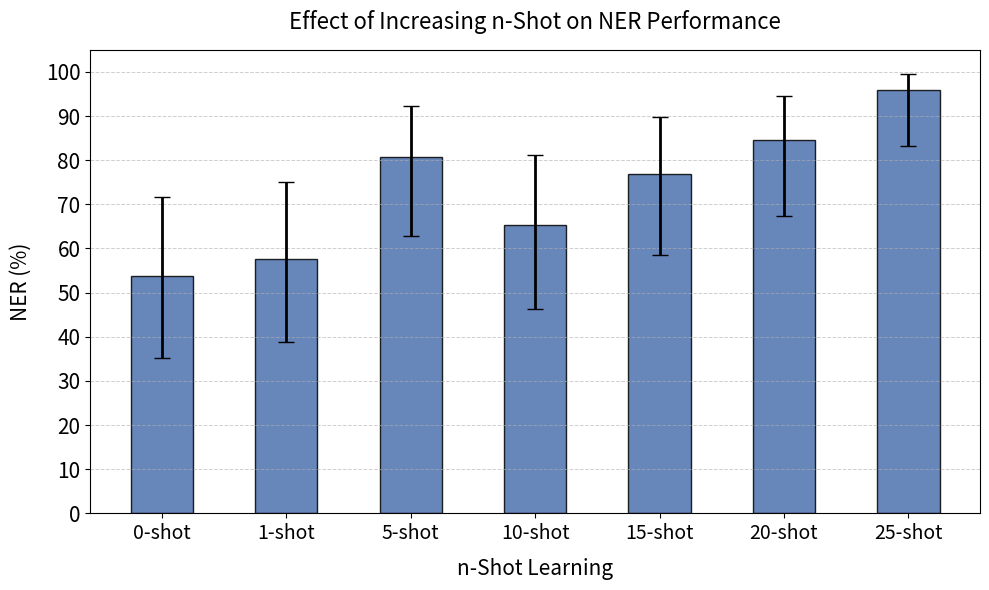

Here is the Python script that generated this plot:
import numpy as np
import matplotlib.pyplot as plt
import pandas as pd
from scipy.stats import beta
import os

# Function to compute 95% confidence intervals using a Beta distribution
def proportion_ci(n, p):
    a = n * p + 0.5
    b = n * (1 - p) + 0.5
    p0_025 = beta.isf(1 - 0.025, a, b)  # 2.5% percentile
    p0_975 = beta.isf(1 - 0.975, a, b)  # 97.5% percentile
    return pd.Series({'p0_025': p0_025, 'p0_975': p0_975})

# Labels for different n-shot settings
n_shot_levels = ["0-shot", "1-shot", "5-shot", "10-shot", "15-shot", "20-shot", "25-shot"]  

# Hypothetical NER performance values for each n-shot setting (as proportions)
n_trials = 26  
ner_results = np.array([53.85, 57.69, 80.77, 65.38, 76.92, 84.62, 96]) / 100  # Convert % to proportion

# Compute confidence intervals
ci = [proportion_ci(n_trials, p) for p in ner_results]
ci = pd.DataFrame(ci)

# Convert to percentages
ner_results *= 100
ci *= 100
errors = np.abs(ci[['p0_025', 'p0_975']].sub(ner_results, axis=0).T.values)

# Set up figure and axis
fig, ax = plt.subplots(figsize=(10, 6))

# Define bar width and positions
x = np.arange(len(n_shot_levels))
bar_width = 0.5  

# Plot bars with error bars
ax.bar(x, ner_results, width=bar_width, color='#4C72B0', edgecolor='black', 
       alpha=0.85, label="NER Performance", yerr=errors, capsize=6, error_kw={'elinewidth': 2})

# Add grid for readability
ax.grid(axis='y', linestyle='--', linewidth=0.7, alpha=0.6)

# Formatting
ax.set_xticks(x)
ax.set_xticklabels(n_shot_levels, fontsize=14)
ax.set_yticks(np.arange(0, 110, 10))
ax.set_ylim(0, 105)
ax.set_yticklabels(np.arange(0, 110, 10), fontsize=15)

# Labels and title
ax.set_ylabel("NER (%)", fontsize=15, labelpad=10)
ax.set_xlabel("n-Shot Learning", fontsize=15, labelpad=10)
ax.set_title("Effect of Increasing n-Shot on NER Performance", fontsize=16, pad=15)

save_path = "Visualise/nshot/n_shot_ner_performance.png"
os.makedirs(os.path.dirname(save_path), exist_ok=True)

# Show and save the plot
plt.tight_layout()
plt.savefig(save_path, dpi=300)
plt.show()
